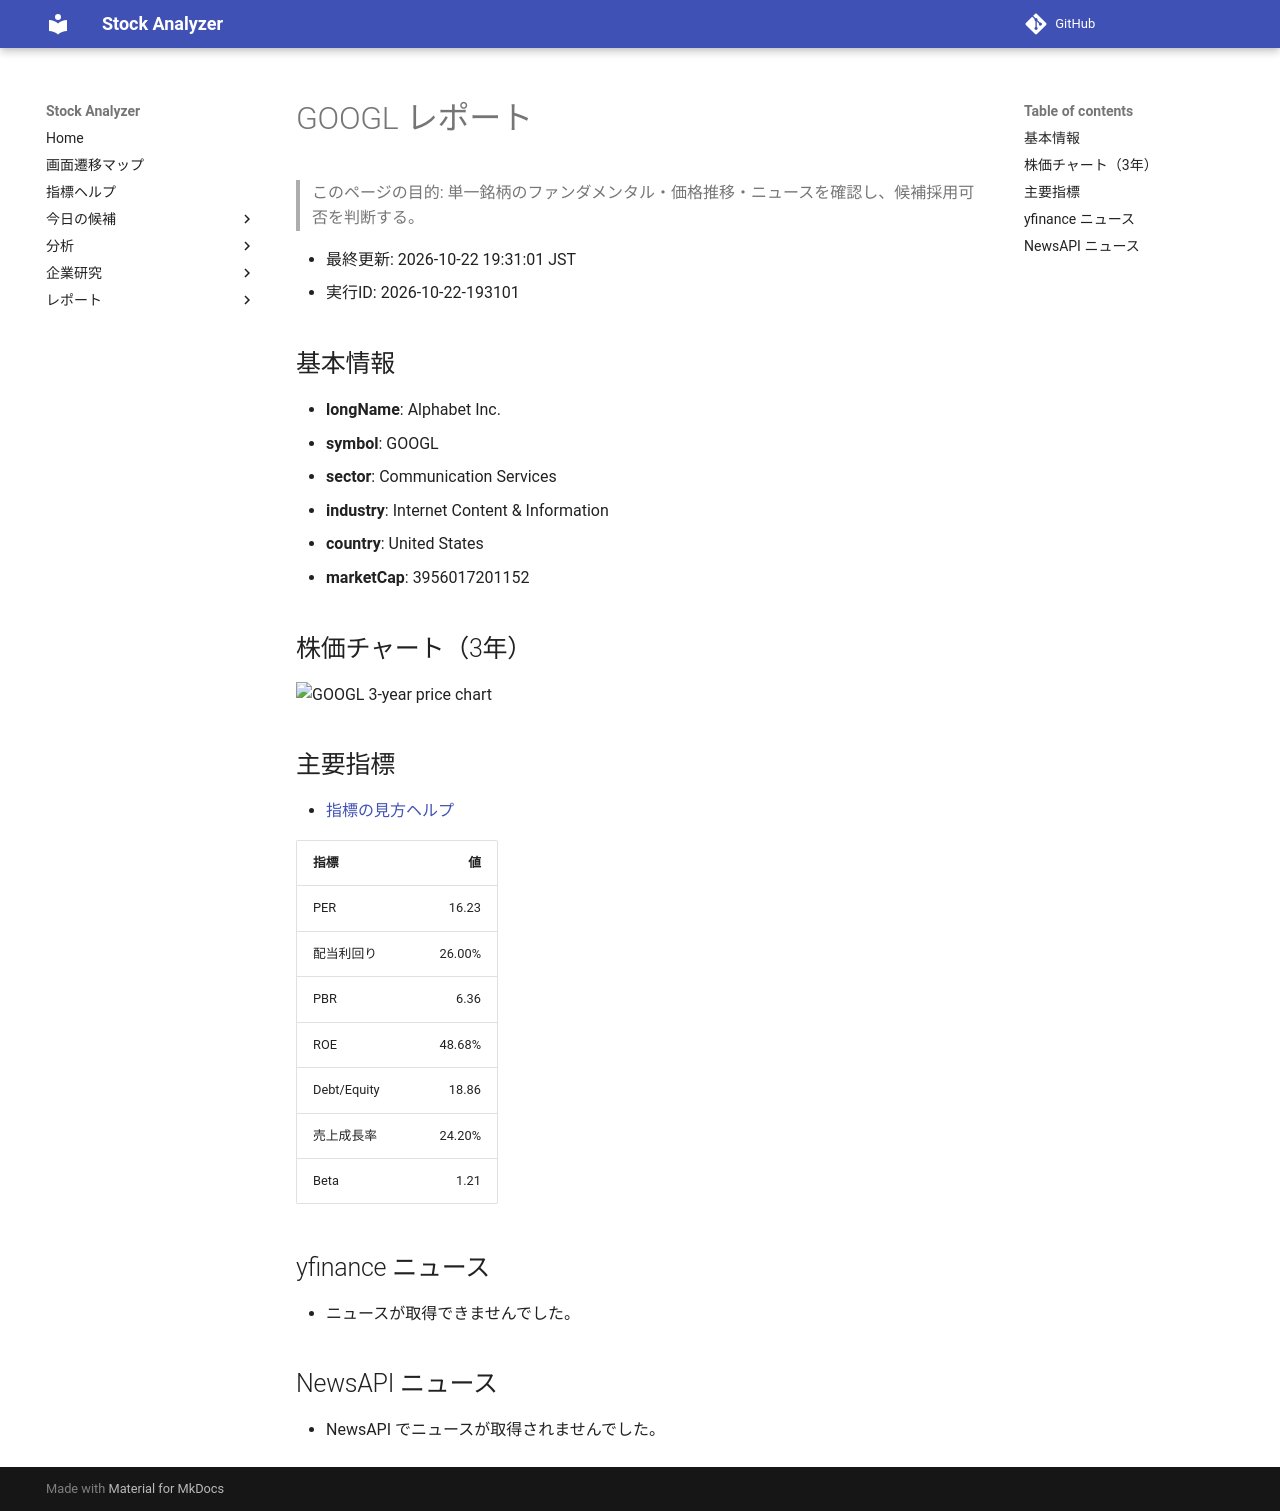

repository: Yumi-note/Making-APP · page: reports/2026-10-22/193101/GOOGL/index.html · generator: mkdocs

# GOOGL レポート

> このページの目的: 単一銘柄のファンダメンタル・価格推移・ニュースを確認し、候補採用可否を判断する。

- 最終更新: 2026-10-22 19:31:01 JST
- 実行ID: 2026-10-22-193101

## 基本情報

- **longName**: Alphabet Inc.
- **symbol**: GOOGL
- **sector**: Communication Services
- **industry**: Internet Content & Information
- **country**: United States
- **marketCap**: 3956017201152

## 株価チャート（3年）

![GOOGL 3-year price chart](GOOGL_3y.png)

## 主要指標

- [指標の見方ヘルプ](../../../../indicators.md)

| 指標 | 値 |
|---|---:|
| PER | 16.23 |
| 配当利回り | 26.00% |
| PBR | 6.36 |
| ROE | 48.68% |
| Debt/Equity | 18.86 |
| 売上成長率 | 24.20% |
| Beta | 1.21 |

## yfinance ニュース

- ニュースが取得できませんでした。

## NewsAPI ニュース

- NewsAPI でニュースが取得されませんでした。
